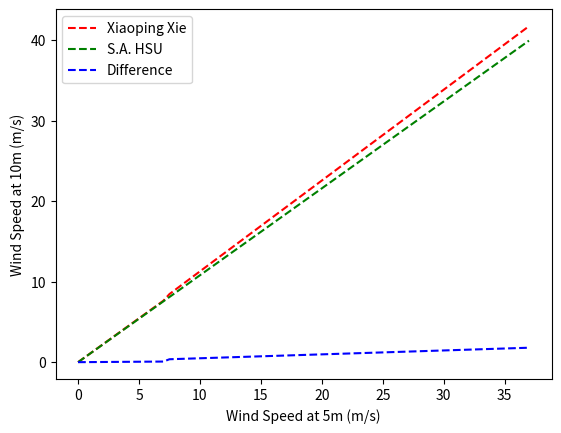

Write the Python code that produced this figure.
# !/usr/bin/env python

import math

import numpy as np
import matplotlib.pyplot as plt

def convert_10_1(wspd, height):
    """Convert the wind speed at the the height of anemometer to
    the wind speed at the height of 10 meters by means of Xiaoping
    Xie et al.

    Parameters
    ----------
    wspd : float
        Wind speed at the height of anemometer.
    height : float
        The height of anemometer.

    Returns
    -------
    con_wspd : float
        Wind speed at the height of 10 meters.

    References
    ----------
    Xiaoping Xie, Jiansu Wei, and Liang Huang, Evaluation of ASCAT
    Coastal Wind Product Using Nearshore Buoy Data, Journal of Applied
    Meteorological Science 25 (2014), no. 4, 445–453.

    """
    if wspd <= 7:
        z0 = 0.0023
    else:
        z0 = 0.022
    kz = math.log(10/z0) / math.log(height/z0)
    con_wspd = wspd * kz

    return con_wspd

def convert_10_2(wspd, height):
    """Convert the wind speed at the the height of anemometer to
    the wind speed at the height of 10 meters by means of S.A HSU
    et al.

    Parameters
    ----------
    wspd : float
        Wind speed at the height of anemometer.
    height : float
        The height of anemometer.

    Returns
    -------
    con_wspd : float
        Wind speed at the height of 10 meters.

    References
    ----------
    Hsu, S. A., Eric A. Meindl, and David B. Gilhousen. "Determining
    the Power-Law Wind-Profile Exponent under Near-Neutral Stability
    Conditions at Sea." Journal of Applied Meteorology 33.6
    (1994): 757-765.

    """
    u1 = wspd
    z1 = height
    z2 = 10
    p = 0.11

    u2 = math.pow(z2/z1, p) * u1

    return u2

def test():
    h = 5
    spd = np.arange(0., 37.5, 0.5)
    spd_1 = []
    spd_2 = []
    spd_3 = []
    for s in spd:
        spd_1.append(convert_10_1(s, h))
        spd_2.append(convert_10_2(s, h))
        spd_3.append(convert_10_1(s, h) - convert_10_2(s, h))
    line_1, = plt.plot(spd, spd_1, 'r--', label = 'Xiaoping Xie')
    line_2, = plt.plot(spd, spd_2, 'g--', label = 'S.A. HSU')
    line_3, = plt.plot(spd, spd_3, 'b--', label = 'Difference')
    plt.legend(handles=[line_1, line_2, line_3])
    plt.xlabel('Wind Speed at %sm (m/s)' % h)
    plt.ylabel('Wind Speed at 10m (m/s)')
    plt.savefig('Compare two 10m wind speed coverters.png')
    plt.show()

if __name__ == '__main__':
    test()
